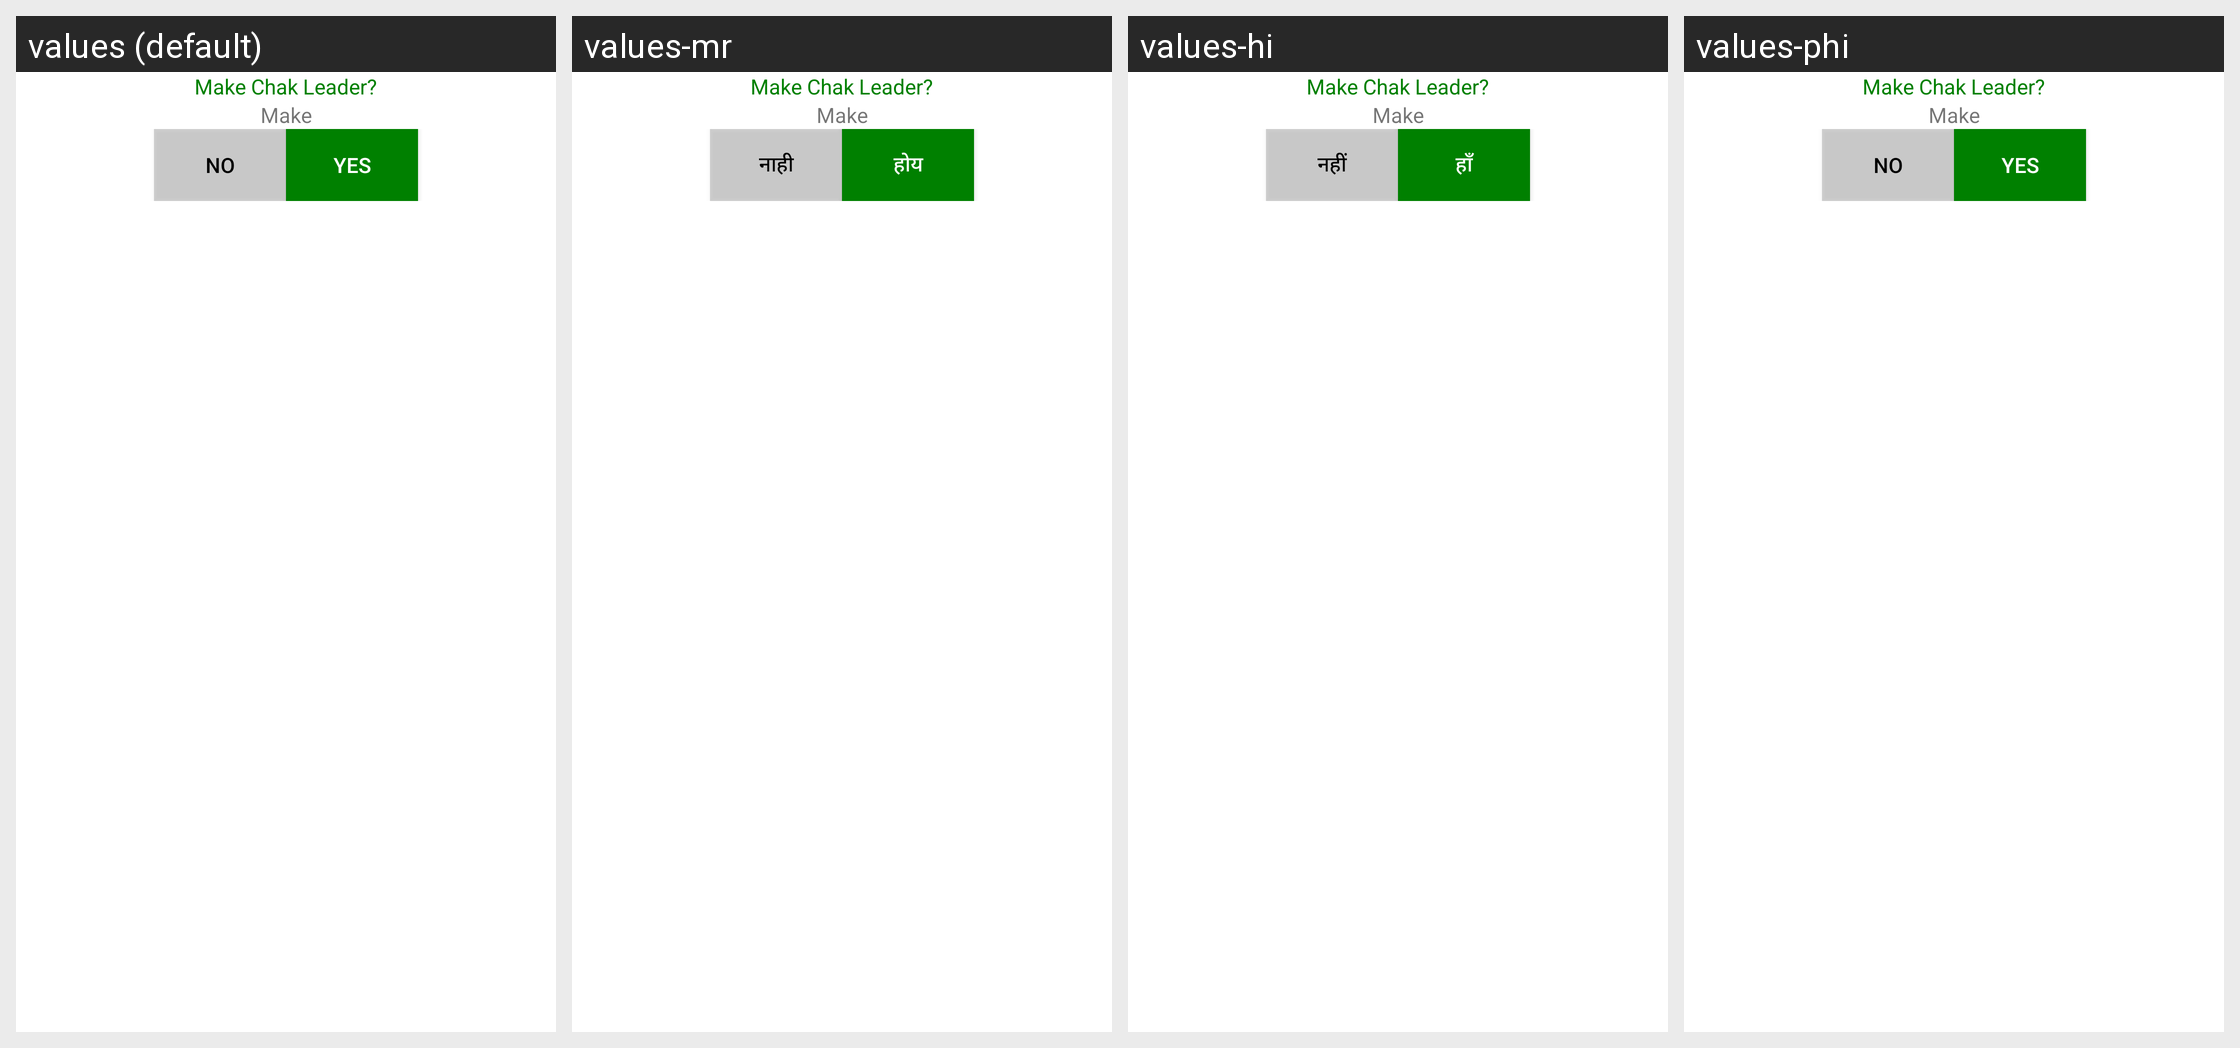

For this localized Android screen grid, give each drawn string resource with its value in every locale shown.
Android screen res/layout/dialog_add_chak_leader.xml rendered under 4 locales, left to right: values (default), values-mr, values-hi, values-phi. Device: Nexus 5 (rendered at 1080×1920; each locale shown at half size, 540×960, under a caption strip naming it); theme AppTheme.
Other locales in the repository, not shown: values-en-rIN, values-fil-rPH, values-gu, values-kn, values-my-rMM, values-te.
Strings drawn on this screen, with the default value and each locale's value (text and hints the layout hard-codes, and strings that could not be matched under every locale, appear in the picture but are not listed):

add_chak_leader
  values: Make Chak Leader?
  values-mr: Make Chak Leader?  [not translated; the default value is used]
  values-hi: Make Chak Leader?  [not translated; the default value is used]
  values-phi: Make Chak Leader?  [not translated; the default value is used]

make
  values: Make
  values-mr: Make  [not translated; the default value is used]
  values-hi: Make  [not translated; the default value is used]
  values-phi: Make  [not translated; the default value is used]

no
  values: No
  values-mr: नाही
  values-hi: नहीं
  values-phi: No

yes
  values: Yes
  values-mr: होय
  values-hi: हाँ
  values-phi: Yes
